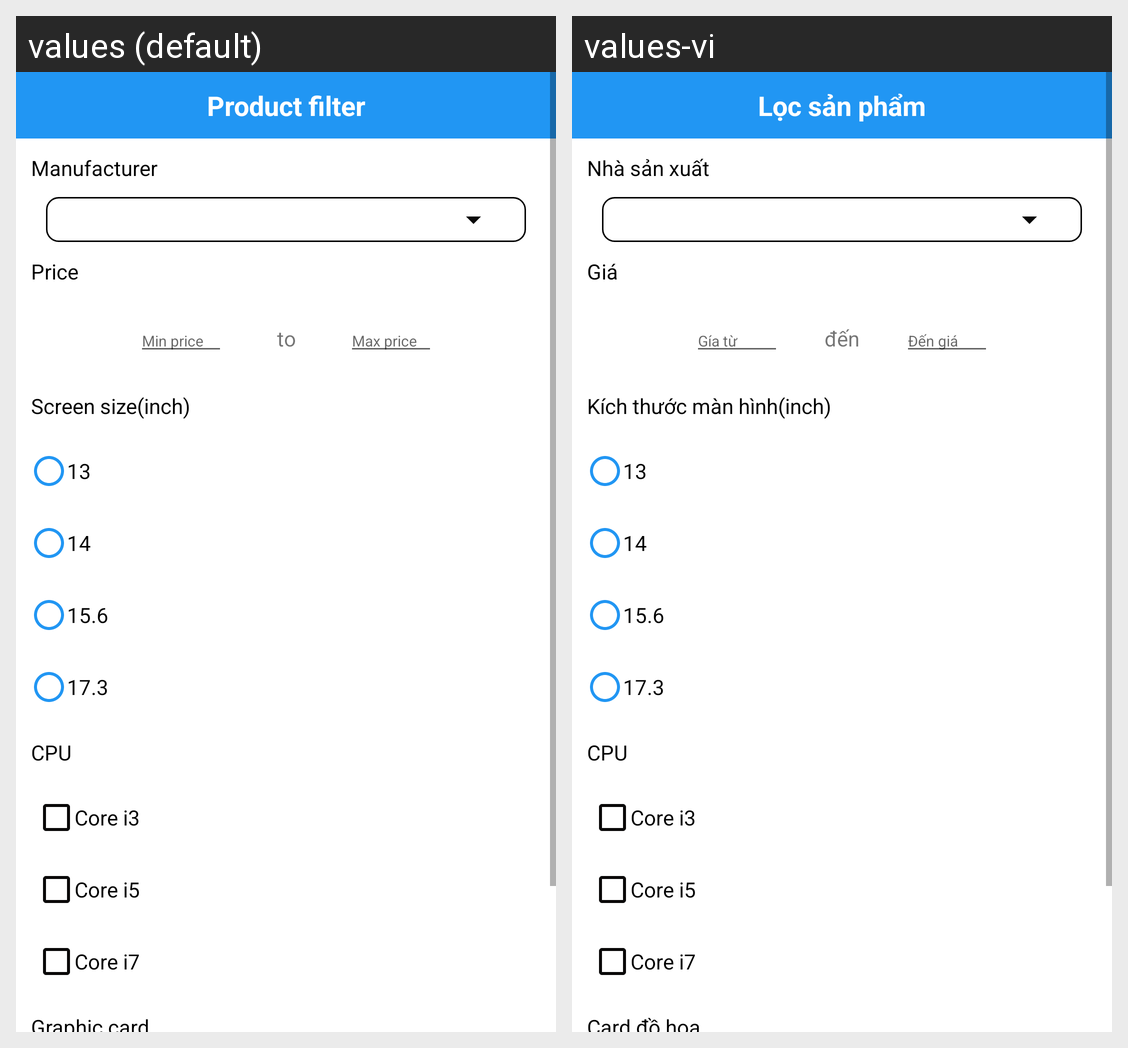

Here is an Android app screen in its default locale and in the app's own translations. Write out the translated-string differences for the strings that appear on this screen.
Android screen res/layout/activity_advanced_search.xml rendered under 2 locales, left to right: values (default), values-vi. Device: Nexus 5 (rendered at 1080×1920; each locale shown at half size, 540×960, under a caption strip naming it); theme Theme.DoAnThucTap.
Strings drawn on this screen, with the default value and each locale's value (text and hints the layout hard-codes, and strings that could not be matched under every locale, appear in the picture but are not listed):

product_filter
  values: Product filter
  values-vi: Lọc sản phẩm

manufacturer
  values: Manufacturer
  values-vi: Nhà sản xuất

price
  values: Price
  values-vi: Giá

priceFrom
  values: Min price
  values-vi: Gía từ

to
  values: to
  values-vi: đến

priceTo
  values: Max price
  values-vi: Đến giá

screen_size
  values: Screen size(inch)
  values-vi: Kích thước màn hình(inch)

screen_size_13_inch
  values: 13
  values-vi: 13

screen_size_14_inch
  values: 14
  values-vi: 14

screen_size_15_6_inch
  values: 15.6
  values-vi: 15.6

screen_size_17_3_inch
  values: 17.3
  values-vi: 17.3

cpu
  values: CPU
  values-vi: CPU

cpu_core_i3
  values: Core i3
  values-vi: Core i3

cpu_core_i5
  values: Core i5
  values-vi: Core i5

cpu_core_i7
  values: Core i7
  values-vi: Core i7
